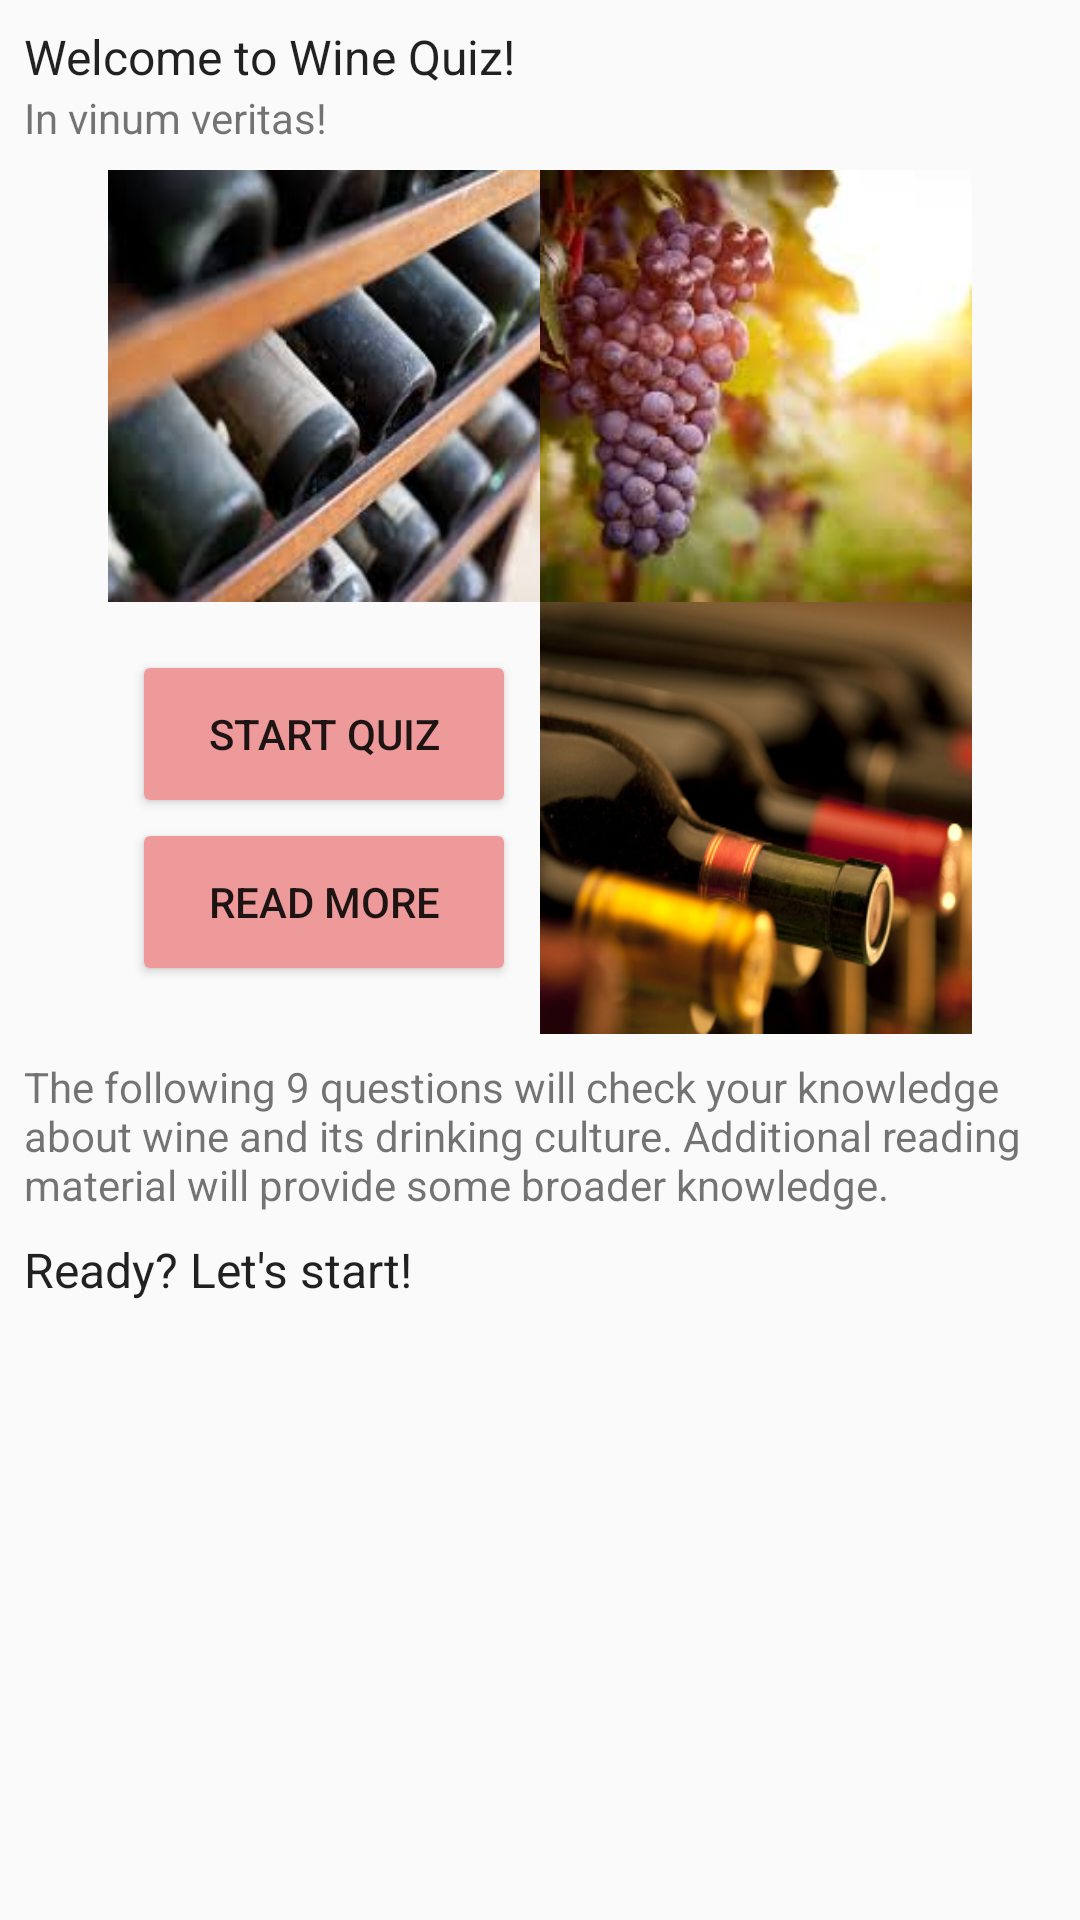

Reconstruct the res/layout file that produces this screen, plus the resources it refers to.
<!-- AndroidManifest.xml: application theme AppTheme -->
<!-- res/layout/activity_main.xml -->
<?xml version="1.0" encoding="utf-8"?>
<ScrollView xmlns:android="http://schemas.android.com/apk/res/android"
    xmlns:tools="http://schemas.android.com/tools"
    android:id="@+id/activity_main"
    android:layout_width="match_parent"
    android:layout_height="match_parent"
    android:orientation="vertical"
    android:paddingBottom="@dimen/activity_vertical_margin"
    android:paddingLeft="@dimen/activity_horizontal_margin"
    android:paddingRight="@dimen/activity_horizontal_margin"
    android:paddingTop="@dimen/activity_vertical_margin"
    tools:context="com.example.android.winequiz.MainActivity">

    <LinearLayout
        android:layout_width="match_parent"
        android:layout_height="wrap_content"
        android:orientation="vertical">

        <TextView
            style="@style/TextAppearance.AppCompat"
            android:layout_width="match_parent"
            android:layout_height="wrap_content"
            android:text="@string/welcome_text_01"
            android:textSize="@dimen/font_size_of_mainScreen_text_02" />

        <TextView
            android:layout_width="match_parent"
            android:layout_height="wrap_content"
            android:layout_marginBottom="@dimen/space_between_textViews"
            android:text="@string/welcome_text_02" />

        <LinearLayout
            android:layout_width="match_parent"
            android:layout_height="wrap_content"
            android:gravity="center"
            android:orientation="horizontal">

            <ImageView
                android:id="@+id/startPagePicture01"
                style="@style/ImageButtonStyle_01"
                android:background="@drawable/start_picture_01" />

            <ImageView
                android:id="@+id/startPagePicture02"
                style="@style/ImageButtonStyle_01"
                android:background="@drawable/start_picture_02" />
        </LinearLayout>

        <LinearLayout
            android:layout_width="match_parent"
            android:layout_height="wrap_content"
            android:layout_marginBottom="@dimen/space_between_textViews"
            android:gravity="center"
            android:orientation="horizontal">

            <RelativeLayout
                android:layout_width="@dimen/answerButtonDimension_01"
                android:layout_height="@dimen/answerButtonDimension_01">

                <Button
                    android:id="@+id/startQuizButton"
                    style="@style/ButtonStyle_01"
                    android:layout_centerHorizontal="true"
                    android:layout_marginTop="@dimen/controlButtonMargin"
                    android:onClick="goToQuestionOne"
                    android:text="@string/buttonTextStartQuiz" />

                <Button
                    android:id="@+id/readMoreButton"
                    style="@style/ButtonStyle_01"
                    android:layout_below="@+id/startQuizButton"
                    android:layout_centerHorizontal="true"
                    android:onClick="goToReadingMaterial"
                    android:text="@string/buttonReadResources" />

            </RelativeLayout>

            <ImageView
                android:id="@+id/startPagePicture03"
                style="@style/ImageButtonStyle_01"
                android:background="@drawable/start_picture_03" />

        </LinearLayout>

        <TextView
            android:layout_width="match_parent"
            android:layout_height="wrap_content"
            android:layout_marginBottom="@dimen/space_between_textViews"
            android:text="@string/welcome_text_03" />

        <TextView
            style="@style/TextAppearance.AppCompat"
            android:layout_width="match_parent"
            android:layout_height="wrap_content"
            android:layout_marginBottom="@dimen/space_between_textViews"
            android:text="@string/welcome_text_04"
            android:textSize="@dimen/font_size_of_mainScreen_text_02" />

    </LinearLayout>
</ScrollView>
<!-- resources referenced by this layout -->
<resources>
  <dimen name="activity_horizontal_margin">8dp</dimen>
  <dimen name="activity_vertical_margin">8dp</dimen>
  <dimen name="answerButtonDimension_01">144dp</dimen>
  <dimen name="controlButtonMargin">16dp</dimen>
  <dimen name="font_size_of_mainScreen_text_02">16sp</dimen>
  <dimen name="space_between_textViews">8dp</dimen>
  <!-- drawable start_picture_01: png bitmap (drawable, 107690 bytes) -->
  <!-- drawable start_picture_02: png bitmap (drawable, 88830 bytes) -->
  <!-- drawable start_picture_03: png bitmap (drawable, 127803 bytes) -->
  <string name="buttonReadResources">Read more</string>
  <string name="buttonTextStartQuiz">Start quiz</string>
  <string name="welcome_text_01">Welcome to Wine Quiz!</string>
  <string name="welcome_text_02">"In vinum veritas!"</string>
  <string name="welcome_text_03">The following 9 questions will check your knowledge about wine
      and its drinking culture. Additional reading material will provide some broader knowledge.
      </string>
  <string name="welcome_text_04">"Ready? Let's start!"</string>
  <style name="ButtonStyle_01">
          <item name="android:layout_width">@dimen/controlButtonDimension_01</item>
          <item name="android:layout_height">@dimen/controlButtonDimension_02</item>
      </style>
  <style name="ImageButtonStyle_01">
          <item name="android:layout_width">@dimen/answerButtonDimension_01</item>
          <item name="android:layout_height">@dimen/answerButtonDimension_01</item>
          <item name="android:scaleType">centerCrop</item>
      </style>
  <style name="AppTheme" parent="Theme.AppCompat.Light.DarkActionBar">
          
          <item name="colorPrimary">#d32f2f</item>
          <item name="colorPrimaryDark">#b71c1c</item>
          <item name="colorAccent">#ff1744</item>
          <item name="colorButtonNormal">#ef9a9a</item>
      </style>
  <dimen name="controlButtonDimension_01">128dp</dimen>
  <dimen name="controlButtonDimension_02">56dp</dimen>
</resources>
